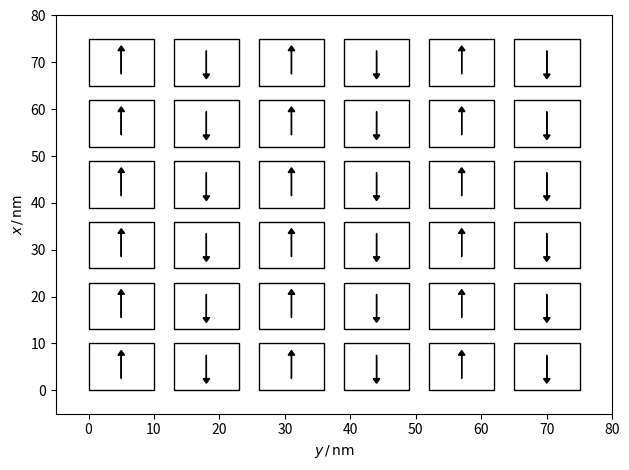

Python code for this plot:
import matplotlib.pyplot as plt
import numpy as np
import matplotlib.patches as patches

cube_size = 10
pp_distance = 13
Nx = 3
Ny = 3
fig = plt.figure()
ax = fig.add_subplot(111)
M_direction = (0,1)
for ix in range(Nx):
    for iy in range(Ny):

        #1
        ax.add_patch(
            patches.Rectangle(
                (ix*2*pp_distance, iy*2*pp_distance),   # (x,y)
                cube_size,          # width
                cube_size,          # height
                fill=False
            )
        )
        ax.arrow(ix*2*pp_distance + cube_size/2,
                 iy*2*pp_distance + cube_size/4,
                 M_direction[0]*cube_size/2,
                 M_direction[1]*cube_size/2,
                 head_width=1, head_length=1, fc='k', ec='k')
        #2
        ax.add_patch(
            patches.Rectangle(
                (pp_distance+ix*2*pp_distance, iy*2*pp_distance),   # (x,y)
                cube_size,          # width
                cube_size,          # height
                fill=False
            )
        )
        ax.arrow(pp_distance+ix*2*pp_distance + cube_size/2,
                 iy*2*pp_distance + 3*cube_size/4,
                 M_direction[0]*cube_size/2,
                 -M_direction[1]*cube_size/2,
                 head_width=1, head_length=1, fc='k', ec='k')

        #3
        ax.add_patch(
            patches.Rectangle(
                (ix*2*pp_distance, pp_distance+iy*2*pp_distance),   # (x,y)
                cube_size,          # width
                cube_size,          # height
                fill=False
            )
        )
        ax.arrow(ix*2*pp_distance + cube_size/2,
                 pp_distance+iy*2*pp_distance + cube_size/4,
                 M_direction[0]*cube_size/2,
                 M_direction[1]*cube_size/2,
                 head_width=1, head_length=1, fc='k', ec='k')

        #4
        ax.add_patch(
            patches.Rectangle(
                (pp_distance+ix*2*pp_distance, pp_distance+iy*2*pp_distance),   # (x,y)
                cube_size,          # width
                cube_size,          # height
                fill=False
            )
        )
        ax.arrow(pp_distance+ix*2*pp_distance + cube_size/2,
                 pp_distance+iy*2*pp_distance + 3*cube_size/4,
                 M_direction[0]*cube_size/2,
                 -M_direction[1]*cube_size/2,
                 head_width=1, head_length=1, fc='k', ec='k')

ax.set_xlim(-5, 80)
ax.set_ylim(-5, 80)
ax.set_xlabel('$y \, / \, \mathrm{nm}$')
ax.set_ylabel('$x \, / \, \mathrm{nm}$')
fig.tight_layout()
plt.savefig('config1.png')
plt.show()